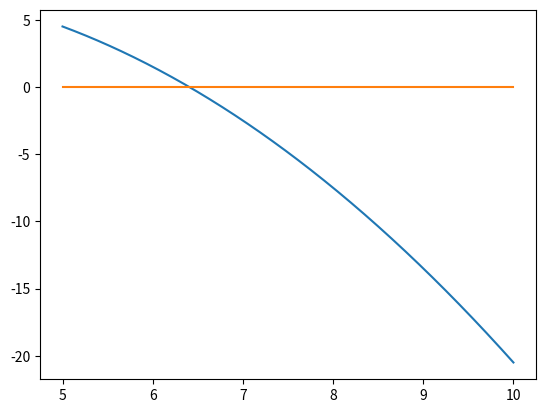

Recreate this plot in Python.
import matplotlib.pyplot as plt

def fx(x):
    return x**10 - 1
def fx2(x):
    return (-0.5*x**2)+(2.5*x)+4.5
def generarGrafica(xi, xs, d):
    Lx = []
    Ly = []
    Ly2 = []
    x = xi
    while(x <= xs):
        y = fx2(x)
        Lx.append(x)
        Ly.append(y)
        Ly2.append(0)
        x = x + d
    plt.plot(Lx,Ly,Lx,Ly2)
    plt.show()

generarGrafica(5,10,0.01)

def biseccion(xi, xs, es):
    xr = 0
    fxi = fx2(xi)
    while True:
        xrAnt = xr
        xr = (xi + xs) / 2.0
        #fxi = fx(xi)
        #fxs = fx(xs)
        fxr = fx2(xr)
        c = fxi * fxr
        if(c < 0):
            xs = xr
        elif(c > 0):
            xi = xr
            fxi = fxr
        else:
            return xr
        ea = ((xr - xrAnt) / xr) * 100.0
        if(abs(ea) < es):
            break
    return xr

raiz = biseccion(5,10,0.001)
print("raiz = " + str(raiz))
print("f("+str(raiz)+") = "+str(fx2(raiz)))


